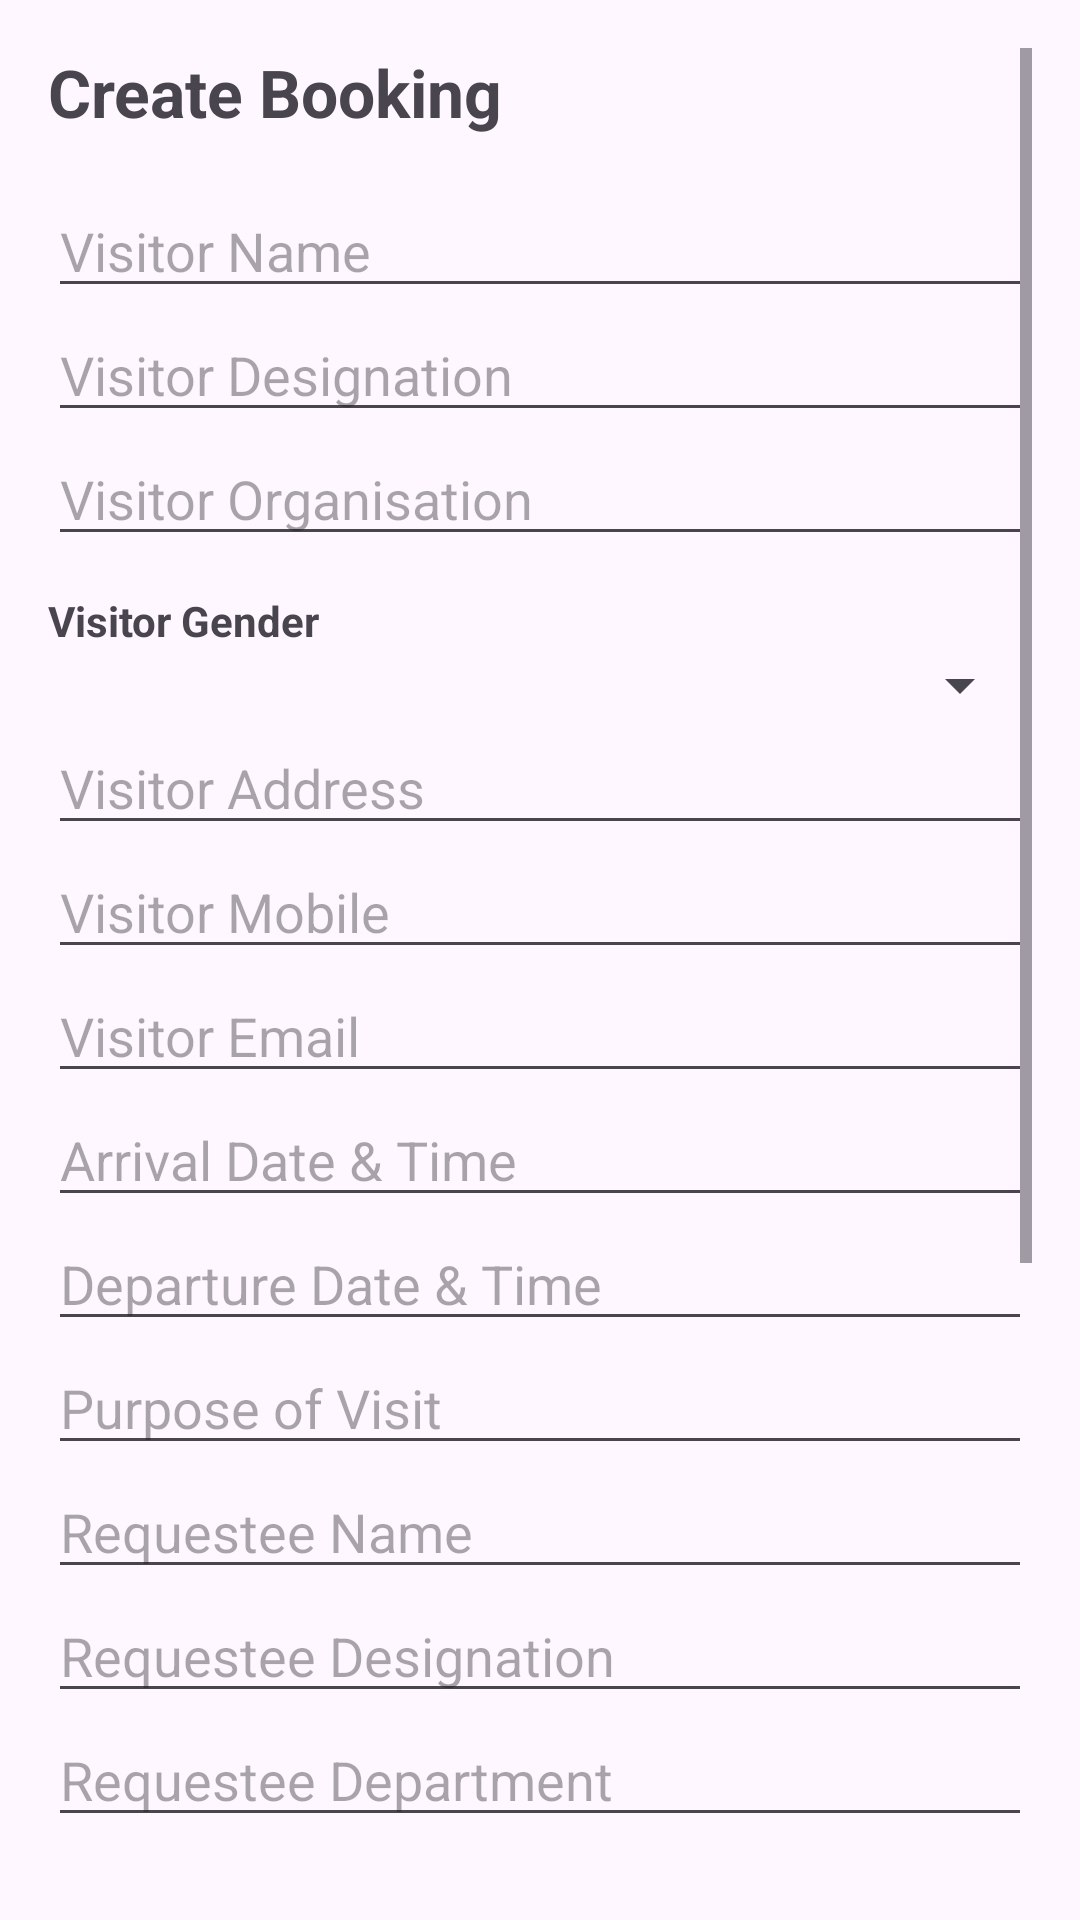

Here is an Android app screen rendered from its layout file. Give the layout XML and the strings, colors and styles it references.
<!-- AndroidManifest.xml: application theme Theme.P2PRoomBooking -->
<!-- res/layout/activity_create_booking.xml -->
<?xml version="1.0" encoding="utf-8"?>
<ScrollView xmlns:android="http://schemas.android.com/apk/res/android"
    android:layout_width="match_parent"
    android:layout_height="match_parent"
    android:padding="16dp">

    <LinearLayout
        android:layout_width="match_parent"
        android:layout_height="wrap_content"
        android:orientation="vertical">

        <TextView
            android:layout_width="wrap_content"
            android:layout_height="wrap_content"
            android:text="Create Booking"
            android:textSize="22sp"
            android:textStyle="bold"
            android:layout_marginBottom="16dp" />

        <EditText
            android:id="@+id/etVisitorName"
            android:layout_width="match_parent"
            android:layout_height="wrap_content"
            android:hint="Visitor Name" />

        <EditText
            android:id="@+id/etVisitorDesignation"
            android:layout_width="match_parent"
            android:layout_height="wrap_content"
            android:hint="Visitor Designation" />

        <EditText
            android:id="@+id/etVisitorOrganisation"
            android:layout_width="match_parent"
            android:layout_height="wrap_content"
            android:hint="Visitor Organisation" />

        <TextView
            android:layout_width="wrap_content"
            android:layout_height="wrap_content"
            android:text="Visitor Gender"
            android:textStyle="bold"
            android:layout_marginTop="12dp" />

        <Spinner
            android:id="@+id/spinnerGender"
            android:layout_width="match_parent"
            android:layout_height="wrap_content" />

        <EditText
            android:id="@+id/etVisitorAddress"
            android:layout_width="match_parent"
            android:layout_height="wrap_content"
            android:hint="Visitor Address" />

        <EditText
            android:id="@+id/etVisitorMobile"
            android:layout_width="match_parent"
            android:layout_height="wrap_content"
            android:hint="Visitor Mobile"
            android:inputType="phone" />

        <EditText
            android:id="@+id/etVisitorEmail"
            android:layout_width="match_parent"
            android:layout_height="wrap_content"
            android:hint="Visitor Email"
            android:inputType="textEmailAddress" />



        <EditText
            android:id="@+id/etArrivalDT"
            android:layout_width="match_parent"
            android:layout_height="wrap_content"
            android:hint="Arrival Date &amp; Time"
            android:focusable="false"
            android:clickable="true"
            android:inputType="none"/>

        <EditText
            android:id="@+id/etDepartureDT"
            android:layout_width="match_parent"
            android:layout_height="wrap_content"
            android:hint="Departure Date &amp; Time"
            android:focusable="false"
            android:clickable="true"
            android:inputType="none"/>

        <EditText
            android:id="@+id/etPurpose"
            android:layout_width="match_parent"
            android:layout_height="wrap_content"
            android:hint="Purpose of Visit" />

        <EditText
            android:id="@+id/etRequesteeName"
            android:layout_width="match_parent"
            android:layout_height="wrap_content"
            android:hint="Requestee Name" />

        <EditText
            android:id="@+id/etRequesteeDesignation"
            android:layout_width="match_parent"
            android:layout_height="wrap_content"
            android:hint="Requestee Designation" />

        <EditText
            android:id="@+id/etRequesteeDepartment"
            android:layout_width="match_parent"
            android:layout_height="wrap_content"
            android:hint="Requestee Department" />

        <EditText
            android:id="@+id/etRequesteeMobile"
            android:layout_width="match_parent"
            android:layout_height="wrap_content"
            android:hint="Requestee Mobile"
            android:inputType="phone" />

        <EditText
            android:id="@+id/etLogisticsName"
            android:layout_width="match_parent"
            android:layout_height="wrap_content"
            android:hint="Logistics Name" />

        <EditText
            android:id="@+id/etLogisticsDesignation"
            android:layout_width="match_parent"
            android:layout_height="wrap_content"
            android:hint="Logistics Designation" />

        <EditText
            android:id="@+id/etLogisticsMobile"
            android:layout_width="match_parent"
            android:layout_height="wrap_content"
            android:hint="Logistics Mobile"
            android:inputType="phone" />
        <TextView
            android:layout_width="wrap_content"
            android:layout_height="wrap_content"
            android:text="Select Room"
            android:textStyle="bold"
            android:layout_marginTop="12dp" />
        <Spinner
            android:id="@+id/spinnerRoom"
            android:layout_width="match_parent"
            android:layout_height="wrap_content"
            android:layout_marginTop="8dp" />
        <TextView
            android:id="@+id/tvMessage"
            android:layout_width="match_parent"
            android:layout_height="wrap_content"
            android:textColor="@android:color/holo_red_dark"
            android:layout_marginTop="12dp"
            android:visibility="gone" />

        <Button
            android:id="@+id/btnCreateBooking"
            android:layout_width="match_parent"
            android:layout_height="wrap_content"
            android:text="Create Booking"
            android:layout_marginTop="16dp" />
        <Button
            android:id="@+id/btnFillDummy"
            android:layout_width="match_parent"
            android:layout_height="wrap_content"
            android:text="Fill Dummy Data (Dev Only)"
            android:layout_marginTop="8dp"/>
    </LinearLayout>
</ScrollView>
<!-- resources referenced by this layout -->
<resources>
  <style name="Theme.P2PRoomBooking" parent="Base.Theme.P2PRoomBooking" />
  <style name="Base.Theme.P2PRoomBooking" parent="Theme.Material3.DayNight.NoActionBar">
          
          
      </style>
</resources>
